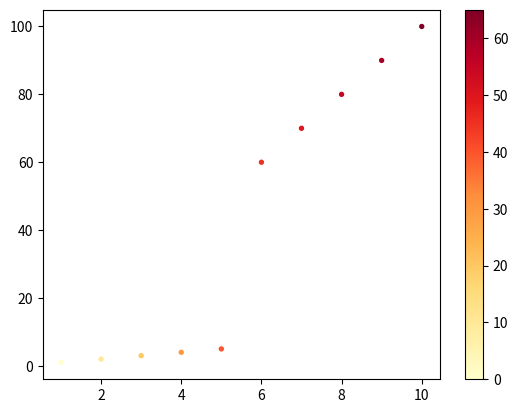

Write the Python code that produced this figure.
# TheoryAbout THIS code:

# This code demonstrates how to create a customized scatter plot using Matplotlib.
# The matplotlib.pyplot module is imported as plt to create and display the graph.
# value1 contains values from 1 to 10 and represents the x-axis values,
# while value2 contains corresponding values for the y-axis.
# The colors tuple provides different numerical values that are used to determine
# the color of each point. In plt.scatter(), the c=colors argument assigns colors
# to the points based on these values, while cmap='YlOrRd' applies the Yellow-Orange-Red
# color map. The s=8 argument controls the size of the scatter points, making every
# point small and equal in size. The comment shows that s=size could also be used to
# give each point a different size based on data. The alpha=1.0 argument controls
# transparency, where 1.0 means the points are completely visible.
# plt.colorbar() adds a color scale beside the graph to explain how the numerical
# color values correspond to the displayed colors. Finally,
# plt.show() displays the scatter plot. Overall, this code demonstrates how color,
# color maps, point size, and transparency can be used to make scatter plots more
# informative and visually meaningful.






import matplotlib.pyplot as plt


value1 = (1,2,3,4,5,6,7,8,9,10)


value2 = (1,2,3,4,5,60,70, 80, 90, 100)

colors = (0, 10, 20, 30, 40, 45 ,50,55,60,65)
size = (0, 10, 20, 30, 40, 45 ,50,55,60,65)

plt.scatter(value1, value2, c=colors, cmap='YlOrRd', s = 8 , alpha=1.0) # you may add hardcoded or use data as size : s= size

plt.colorbar()

plt.show()
